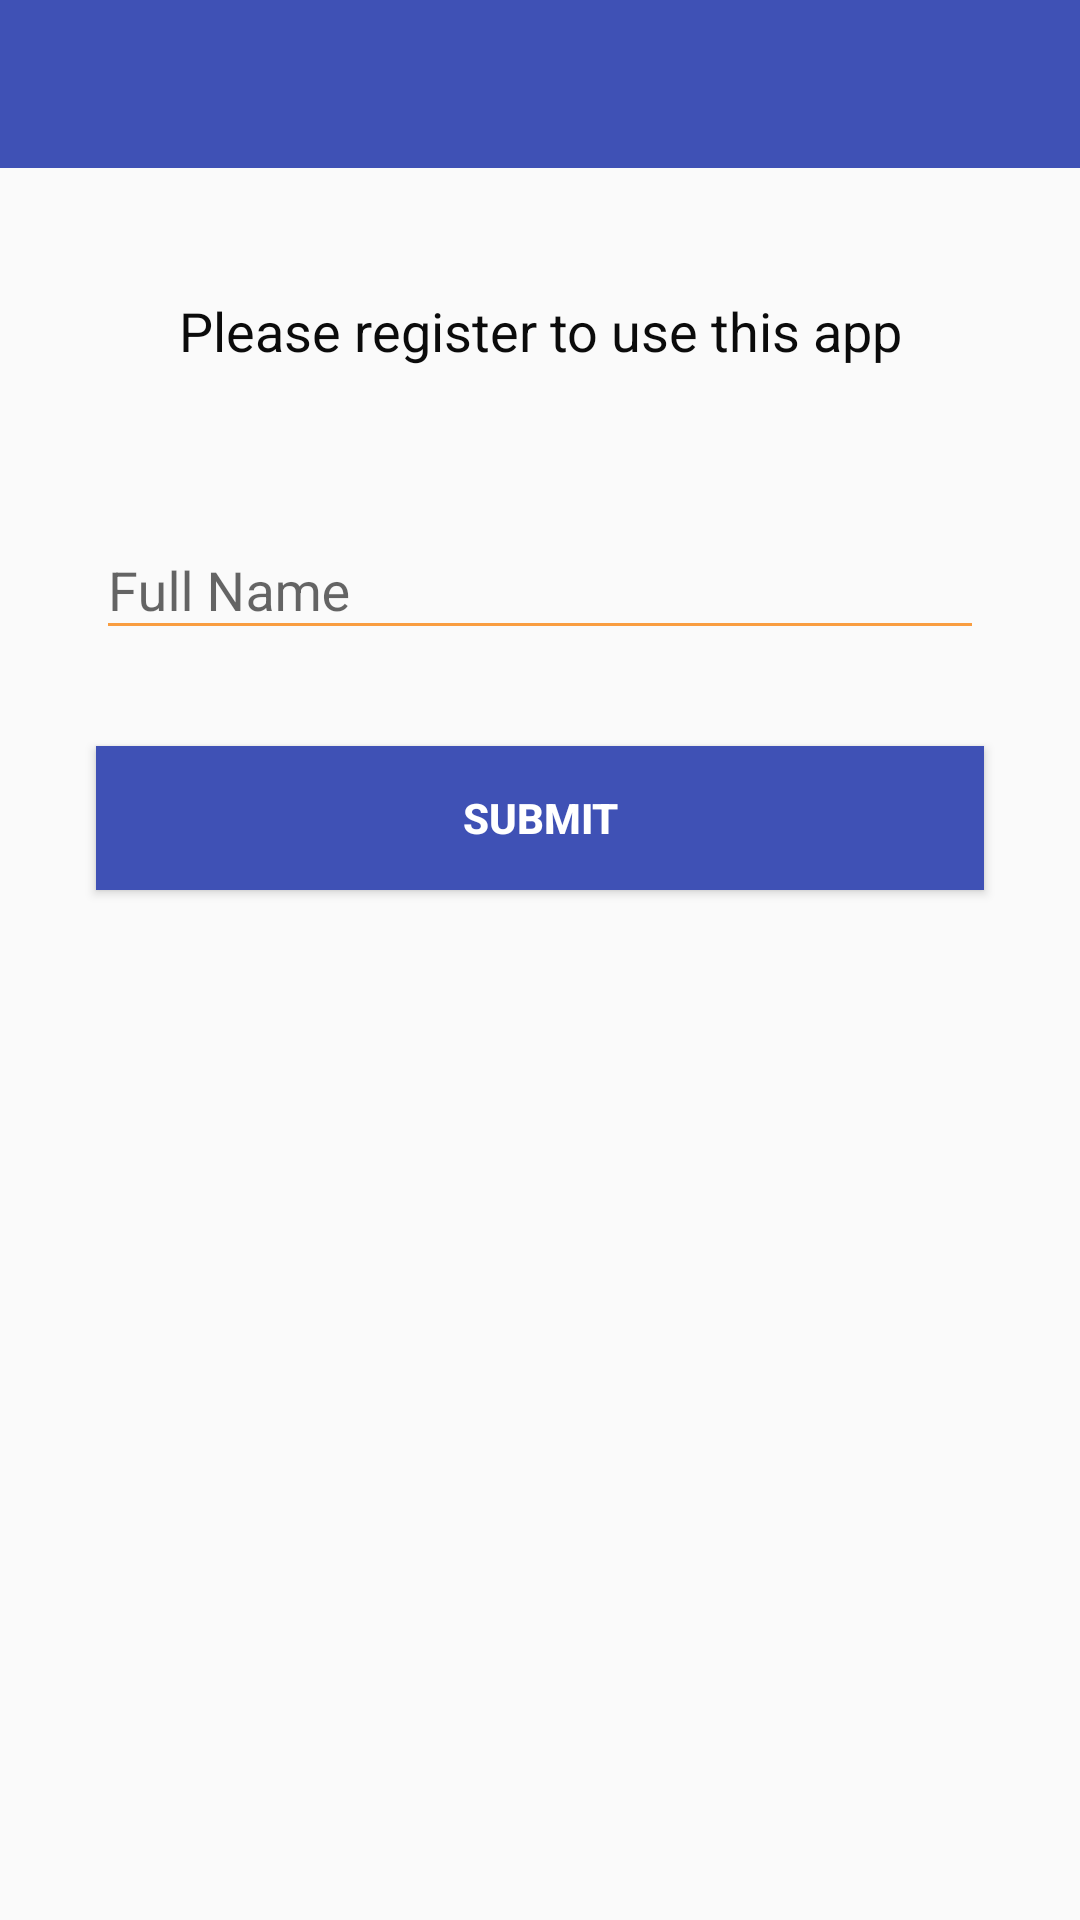

Here is an Android app screen rendered from its layout file. Give the layout XML and the strings, colors and styles it references.
<!-- AndroidManifest.xml: activity theme AppTheme.NoActionBar -->
<!-- res/layout/activity_register.xml -->
<android.support.design.widget.CoordinatorLayout xmlns:android="http://schemas.android.com/apk/res/android"
    xmlns:app="http://schemas.android.com/apk/res-auto"
    xmlns:tools="http://schemas.android.com/tools"
    android:id="@+id/coordinatorLayout"
    android:layout_width="match_parent"
    android:layout_height="match_parent"
    tools:context=".activities.RegisterActivity">


    <android.support.v7.widget.LinearLayoutCompat
        android:id="@+id/linearLayoutCompat2"
        android:layout_width="match_parent"
        android:layout_height="match_parent"
        android:orientation="vertical">

        <android.support.design.widget.AppBarLayout
            android:layout_width="match_parent"
            android:layout_height="wrap_content"
            android:theme="@style/AppTheme.AppBarOverlay">

            <android.support.v7.widget.Toolbar
                android:id="@+id/toolbar"
                android:layout_width="match_parent"
                android:layout_height="?attr/actionBarSize"
                android:background="?attr/colorPrimary"
                app:popupTheme="@style/AppTheme.PopupOverlay" />

        </android.support.design.widget.AppBarLayout>

        <android.support.v7.widget.LinearLayoutCompat
            android:id="@+id/linearLayoutCompat"
            android:layout_width="match_parent"
            android:layout_height="0dp"
            android:layout_margin="@dimen/activity_horizontal_margin"
            android:layout_weight="1"
            android:orientation="vertical">

            <TextView
                android:id="@+id/textRegisterMessage"
                android:layout_width="match_parent"
                android:layout_height="wrap_content"
                android:layout_gravity="right"
                android:layout_margin="@dimen/activity_horizontal_margin"
                android:padding="10dp"
                android:textColor="@color/colorPrimaryText"
                android:text="@string/register_message"
                android:gravity="center"
                android:textAppearance="@android:style/TextAppearance.Medium"/>

            <android.support.design.widget.TextInputLayout
                android:id="@+id/textInputLayoutFullName"
                android:layout_width="match_parent"
                android:layout_height="wrap_content"
                android:layout_marginTop="@dimen/activity_vertical_margin"
                android:layout_margin="@dimen/activity_horizontal_margin">

                <android.support.design.widget.TextInputEditText
                    android:id="@+id/editFullName"
                    android:layout_width="match_parent"
                    android:layout_height="wrap_content"
                    android:hint="@string/full_name"
                    android:inputType="textCapWords"
                    android:lines="1"
                    android:maxLength="30"
                    android:textAppearance="@android:style/TextAppearance.Medium" />

            </android.support.design.widget.TextInputLayout>


            <android.support.v7.widget.AppCompatButton
                android:id="@+id/btnSubmit"
                android:layout_width="match_parent"
                android:layout_height="wrap_content"
                android:layout_margin="@dimen/activity_horizontal_margin"
                android:text="@string/submit"
                android:textColor="@android:color/white"
                android:background="@drawable/button_selector"
                android:textStyle="bold" />

        </android.support.v7.widget.LinearLayoutCompat>


    </android.support.v7.widget.LinearLayoutCompat>


</android.support.design.widget.CoordinatorLayout>
<!-- resources referenced by this layout -->
<resources>
  <color name="colorPrimaryText">#0B0B0B</color>
  <dimen name="activity_horizontal_margin">16dp</dimen>
  <dimen name="activity_vertical_margin">16dp</dimen>
  <!-- drawable button_selector (drawable) -->
  <?xml version="1.0" encoding="utf-8"?>
  <selector xmlns:android="http://schemas.android.com/apk/res/android">
      <item android:state_focused="true" android:state_pressed="false" android:drawable="@color/colorPrimary" />
      <item android:state_focused="true" android:state_pressed="true" android:drawable="@color/color_grey" />
      <item android:state_focused="false" android:state_pressed="true" android:drawable="@color/color_grey" />
      <item android:drawable="@color/colorPrimary" />
  </selector>
  <string name="full_name">Full Name</string>
  <string name="register_message">Please register to use this app</string>
  <string name="submit">Submit</string>
  <style name="AppTheme.AppBarOverlay" parent="ThemeOverlay.AppCompat.Dark.ActionBar" />
  <style name="AppTheme.PopupOverlay" parent="ThemeOverlay.AppCompat.Light" />
  <style name="AppTheme.NoActionBar" parent="AppTheme">
          <item name="windowActionBar">false</item>
          <item name="windowNoTitle">true</item>
      </style>
  <color name="colorPrimary">#3F51B5</color>
  <color name="color_grey">#e2dcdc</color>
  <style name="AppTheme" parent="AppTheme.Base">
          
      </style>
  <style name="AppTheme.Base" parent="Theme.AppCompat.Light.DarkActionBar">
          
          <item name="colorPrimary">@color/colorPrimary</item>
          
          <item name="colorPrimaryDark">@color/colorPrimaryDark</item>
          
          <item name="colorAccent">@color/colorAccent</item>
  
          <item name="colorControlNormal">@color/colorPrimaryLight</item>
          <item name="colorControlActivated">@color/colorAccent</item>
          <item name="colorControlHighlight">@color/colorPrimaryDark</item>
  
          <item name="colorButtonNormal">@color/colorPrimaryDark</item>
          <item name="android:textColorPrimary">@color/colorPrimaryText</item>
          <item name="android:textColorSecondary">@color/colorSecondaryText</item>
  
          <item name="titleTextColor">@android:color/white</item>
  
         
  
      </style>
  <color name="colorPrimaryDark">#303F9F</color>
  <color name="colorAccent">#FF4081</color>
  <color name="colorPrimaryLight">#F99D40</color>
  <color name="colorSecondaryText">#363636</color>
</resources>
